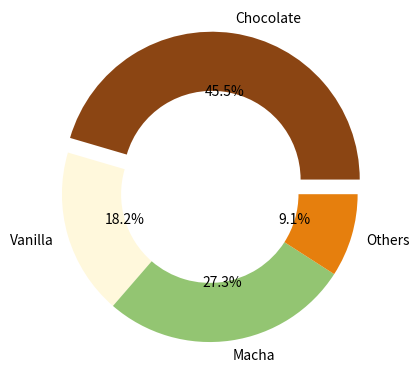

Generate this figure with matplotlib:
import matplotlib.pyplot as plt
 
flavors = ('Chocolate', 'Vanilla', 'Macha', 'Others')
votes = (50, 20, 30, 10)
colors = ('#8B4513', '#FFF8DC', '#93C572', '#E67F0D')
explode = (0.1, 0, 0, 0)
 
plt.pie(
    x=votes,
    labels=flavors,
    autopct='%1.1f%%',
    colors=colors,
    explode=explode,
    wedgeprops={'width': 0.4}
)
plt.show()